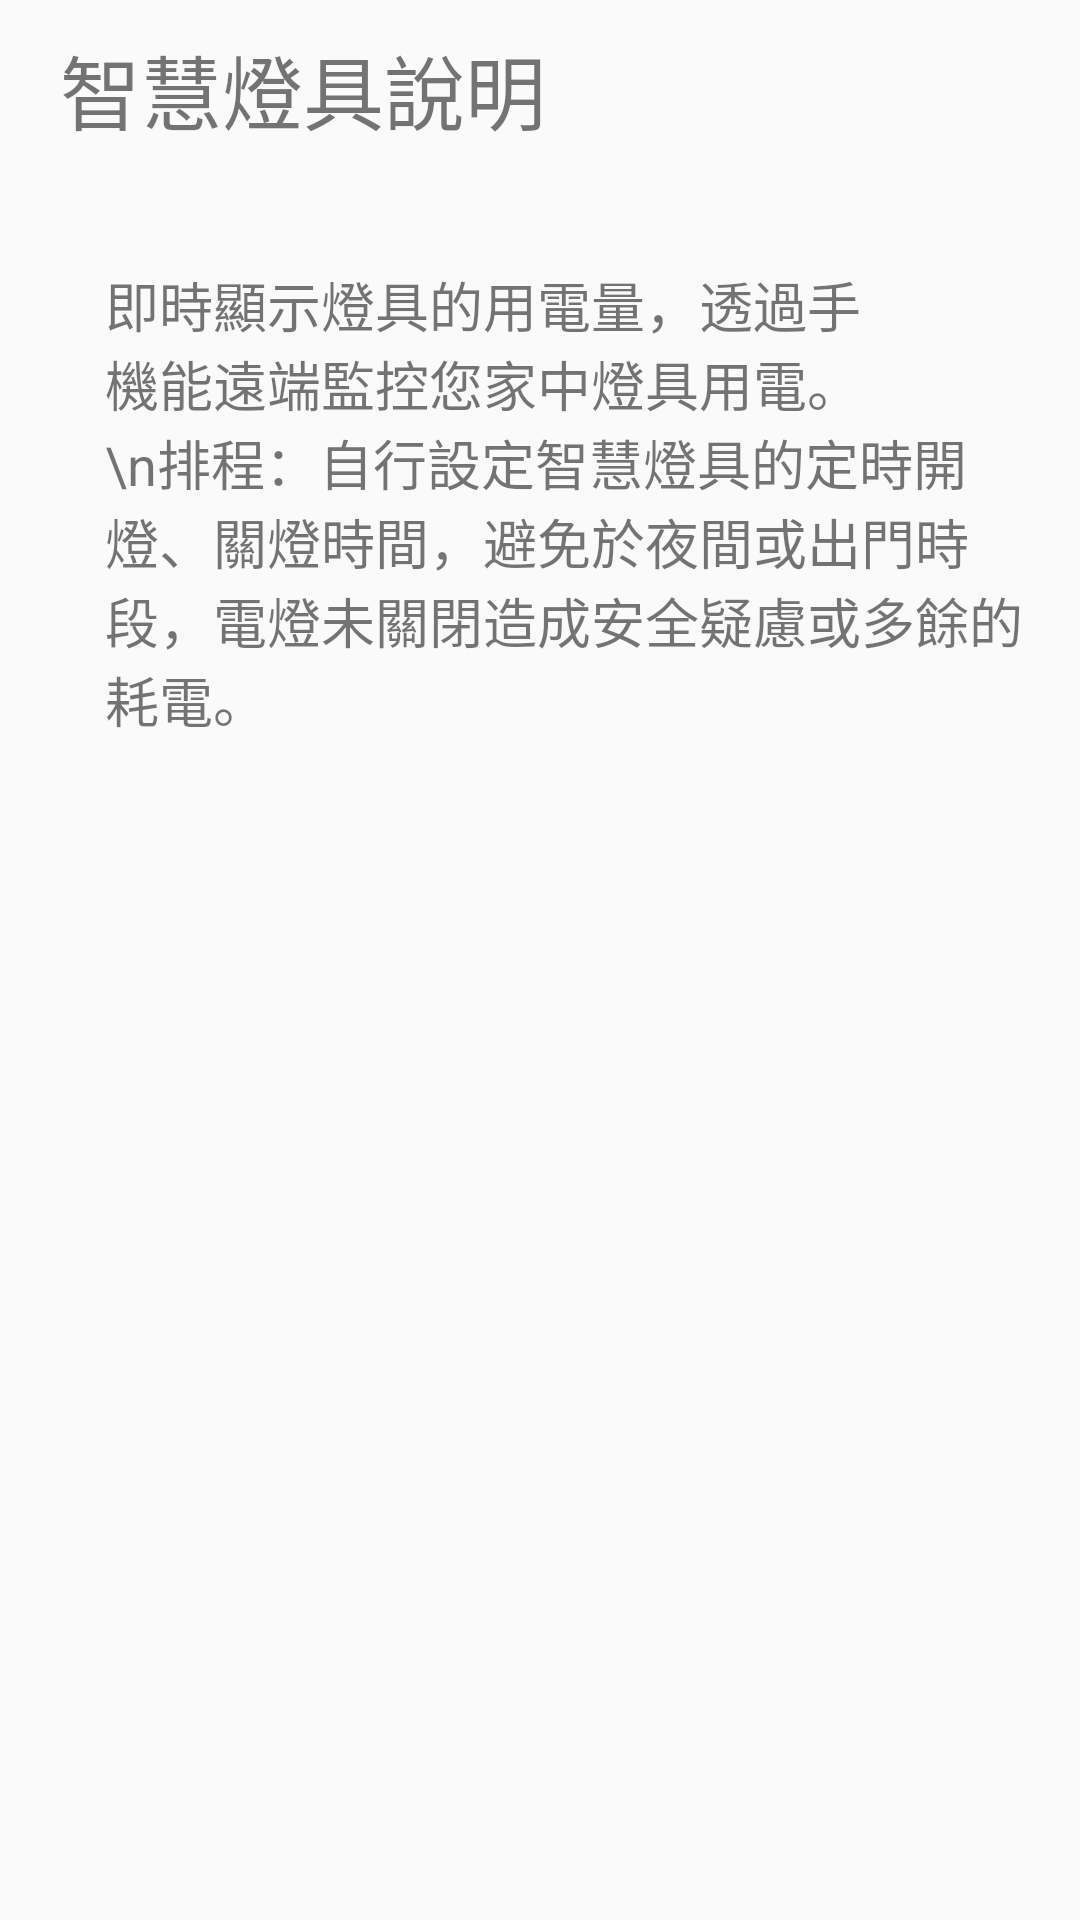

Write the Android layout XML for this screen, with the resource values it uses.
<!-- AndroidManifest.xml: application theme Theme.AppCompat.Light.NoActionBar -->
<!-- res/layout/fragment_controllight_about.xml -->
<LinearLayout xmlns:android="http://schemas.android.com/apk/res/android"
    xmlns:tools="http://schemas.android.com/tools"
    android:layout_width="match_parent"
    android:layout_height="match_parent"
    android:orientation="vertical"
    tools:context=".AboutFragment.ControlAirAboutFragment">
    <ScrollView
        android:layout_width="match_parent"
        android:layout_height="match_parent">
        <LinearLayout
            android:layout_width="match_parent"
            android:layout_height="wrap_content"
            android:orientation="vertical">
            <LinearLayout
                android:orientation="horizontal"
                android:layout_width="match_parent"
                android:layout_height="wrap_content"
                android:layout_marginTop="10dp"
                android:layout_marginBottom="10dp">
                <TextView
                    android:text="智慧燈具說明"
                    android:layout_marginLeft="20dp"
                    android:layout_width="match_parent"
                    android:layout_height="wrap_content"
                    android:textSize="27sp" />
            </LinearLayout>
            <View
                android:layout_width="match_parent"
                android:layout_height="4dp"
                android:background="@drawable/shadow"/>

            <LinearLayout
                android:orientation="vertical"
                android:layout_width="match_parent"
                android:layout_height="wrap_content"
                android:layout_marginTop="15dp"
                android:layout_marginLeft="15dp"
                android:layout_marginRight="15dp"
                android:layout_marginBottom="15dp">
                <LinearLayout
                    android:orientation="horizontal"
                    android:layout_width="match_parent"
                    android:layout_height="wrap_content"
                    android:visibility="gone"
                    android:background="?attr/colorControlHighlight">
                    <TextView
                        android:layout_width="match_parent"
                        android:layout_height="wrap_content"
                        android:layout_marginLeft="20dp"
                        android:text="自動模式"
                        android:textColor="@android:color/holo_green_light"
                        android:textSize="25sp" />
                </LinearLayout>
                <LinearLayout
                    android:orientation="horizontal"
                    android:layout_width="match_parent"
                    android:layout_height="wrap_content"
                    android:layout_marginTop="10dp"
                    android:layout_marginBottom="10dp">
                    <TextView
                        android:text="即時顯示燈具的用電量，透過手機能遠端監控您家中燈具用電。
                        \n排程：自行設定智慧燈具的定時開燈、關燈時間，避免於夜間或出門時段，電燈未關閉造成安全疑慮或多餘的耗電。"
                        android:layout_marginLeft="20dp"
                        android:layout_width="match_parent"
                        android:layout_height="wrap_content"
                        android:textStyle="normal"
                        android:textSize="18dp" />
                </LinearLayout>
            </LinearLayout>
        </LinearLayout>
    </ScrollView>
</LinearLayout>
<!-- resources referenced by this layout -->
<resources>

</resources>
